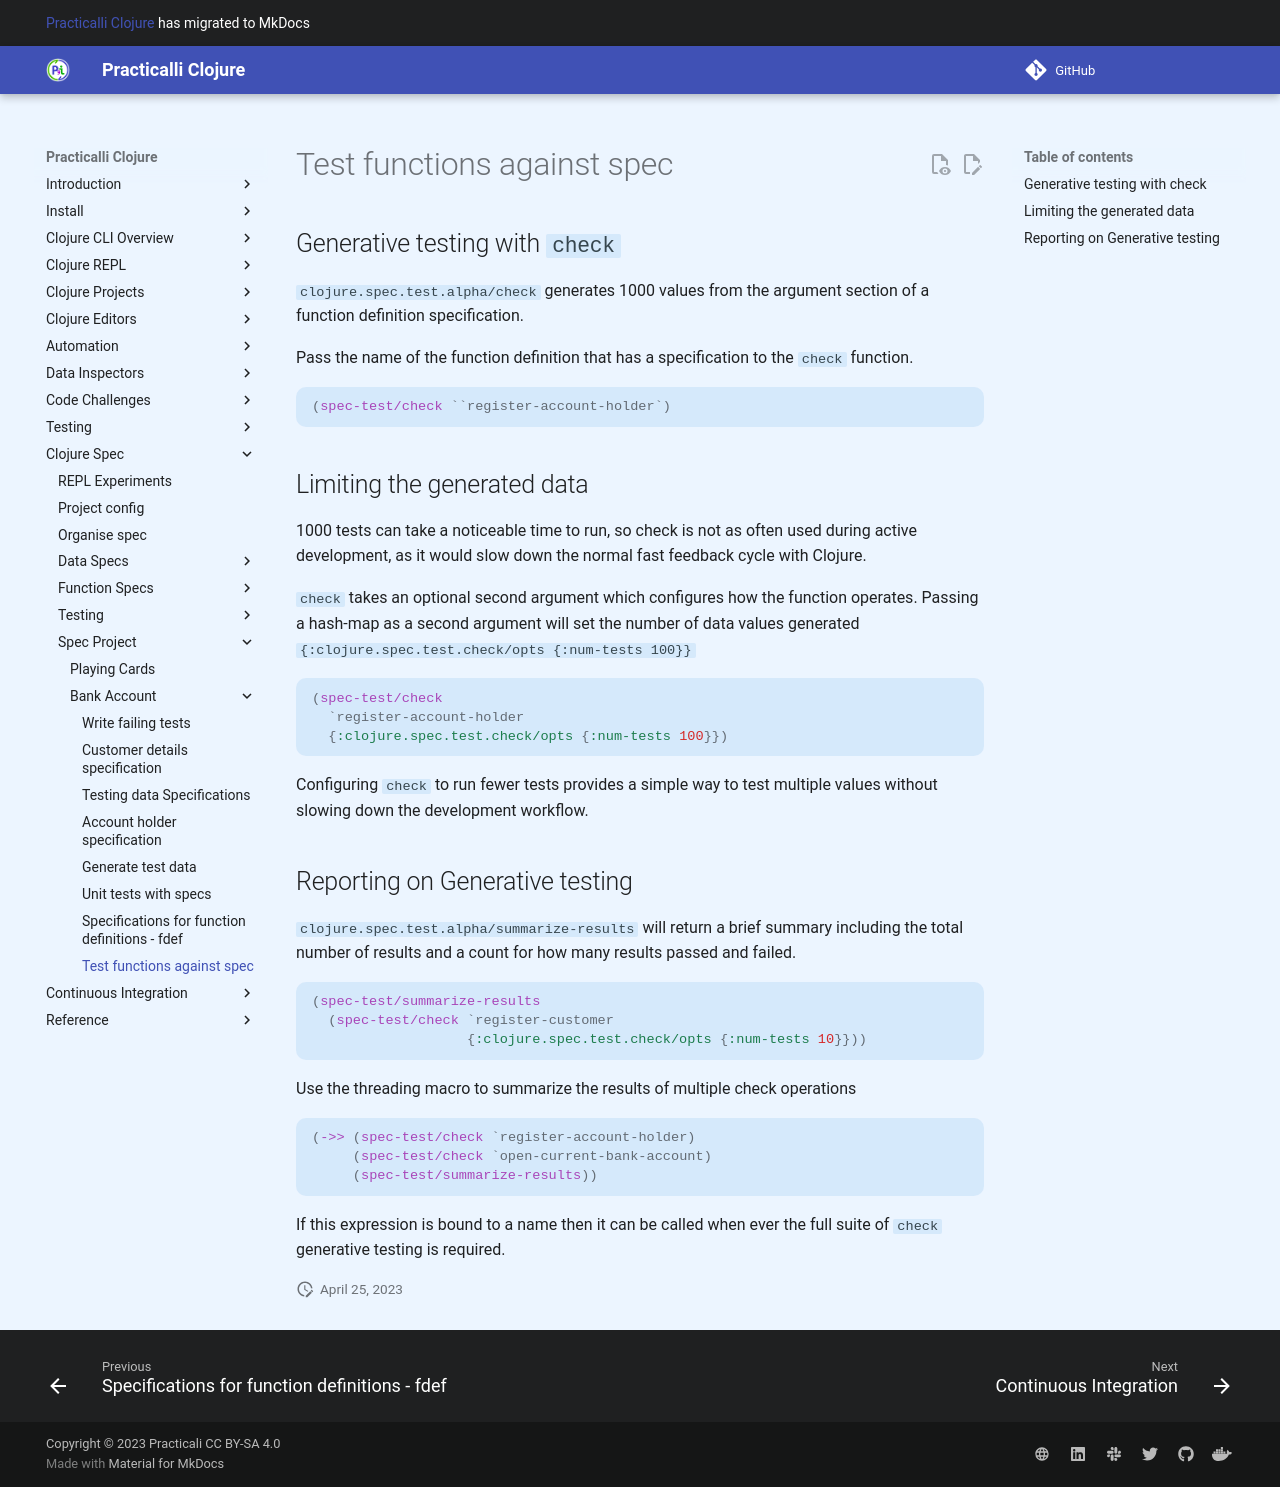

repository: practicalli/clojure · page: clojure-spec/projects/bank-account/test-functions-against-spec/index.html · generator: mkdocs

## Generative testing with `check`
`clojure.spec.test.alpha/check` generates 1000 values from the argument section of a function definition specification.

Pass the name of the function definition that has a specification to the `check` function.

```clojure
(spec-test/check ``register-account-holder`)
```


## Limiting the generated data
1000 tests can take a noticeable time to run, so check is not as often used during active development, as it would slow down the normal fast feedback cycle with Clojure.

`check` takes an optional second argument which configures how the function operates.  Passing a hash-map as a second argument will set the number of data values generated `{:clojure.spec.test.check/opts {:num-tests 100}}`

```clojure
(spec-test/check
  `register-account-holder
  {:clojure.spec.test.check/opts {:num-tests 100}})
```

Configuring `check` to run fewer tests provides a simple way to test multiple values without slowing down the development workflow.


## Reporting on Generative testing
`clojure.spec.test.alpha/summarize-results` will return a brief summary including the total number of results and a count for how many results passed and failed.


```clojure
(spec-test/summarize-results
  (spec-test/check `register-customer
                   {:clojure.spec.test.check/opts {:num-tests 10}}))
```

Use the threading macro to summarize the results of multiple check operations

```clojure
(->> (spec-test/check `register-account-holder)
     (spec-test/check `open-current-bank-account)
     (spec-test/summarize-results))
```

If this expression is bound to a name then it can be called when ever the full suite of `check` generative testing is required.
